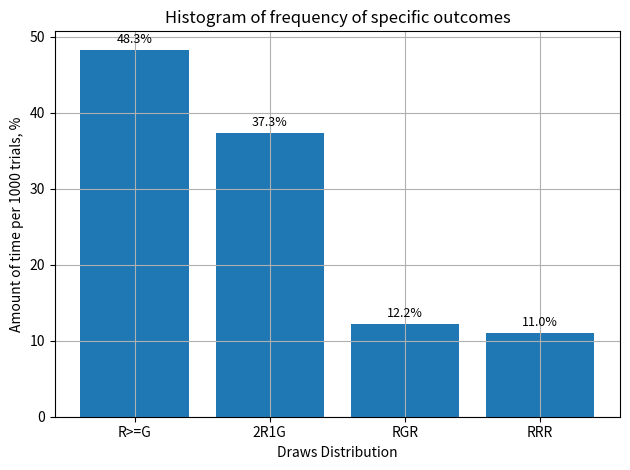

Recreate this plot in Python.
import random
import matplotlib.pyplot as plt


def trial():
    balls = ["R", "R", "R", "G", "G", "G"]
    result = ""
    for _ in range(3):
        draw = random.choice(balls)
        result += draw
    return result


def simulate_draws(num_trials=1000):
    """
    Simulates drawing 3 balls with replacement from a bucket containing
    3 red ('R') and 3 green ('G') balls, repeated over a number of trials.

    For each trial, tracks the frequency of specific outcomes:

    - "RRR": All three draws are red.
    - "RGR": The exact sequence Red → Green → Red.
    - "2R1G": Any sequence with exactly two red balls and one green.
    - "R>=G": Any sequence where the number of red balls is greater than
             or equal to the number of green balls.

    Parameters:
        num_trials (int): Number of simulation runs to perform (default is 1000).

    Returns:
        dict: A dictionary mapping each tracked outcome to its observed frequency.
              Keys: "RRR", "RGR", "2R1G", "R>=G"
              Values: Integer counts of how many times each condition occurred.
    """

    tracker = {}
    for i in range(num_trials):
        outcome = trial()
        red = outcome.count("R")
        green = outcome.count("G")
        if outcome == "RRR":
            tracker["RRR"] = tracker.get("RRR", 0) + 1
        if outcome == "RGR":
            tracker["RGR"] = tracker.get("RGR", 0) + 1
        if red == 2 and green == 1:
            tracker["2R1G"] = tracker.get("2R1G", 0) + 1
        if red > green:
            tracker["R>=G"] = tracker.get("R>=G", 0) + 1
    return tracker


def prepare_result_for_plot(result, num_trials):
    draws = []
    nums = []
    for key, value in result.items():
        draws.append(key)
        nums.append(value / num_trials * 100)
    sorted_data = sorted(zip(draws, nums), key=lambda x: x[1], reverse=True)
    key_sorted, value_sorted = zip(*sorted_data)
    return key_sorted, value_sorted


def plot_result(key_sorted, value_sorted, trials):
    plt.bar(key_sorted, value_sorted)
    plt.xlabel("Draws Distribution")
    plt.ylabel(f"Amount of time per {trials} trials, %")
    plt.title("Histogram of frequency of specific outcomes")
    for i, value in enumerate(value_sorted):
        plt.text(i, value + 0.5, f"{value}%", ha="center", va="bottom", fontsize=9)
    plt.tight_layout()
    plt.grid(True)
    plt.show()


def main():
    trials = 1000
    result = simulate_draws(trials)
    key_sorted, value_sorted = prepare_result_for_plot(result, trials)
    plot_result(key_sorted, value_sorted, trials)


if __name__ == "__main__":
    main()
